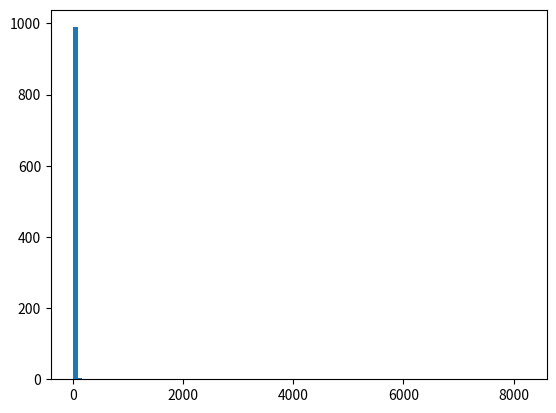
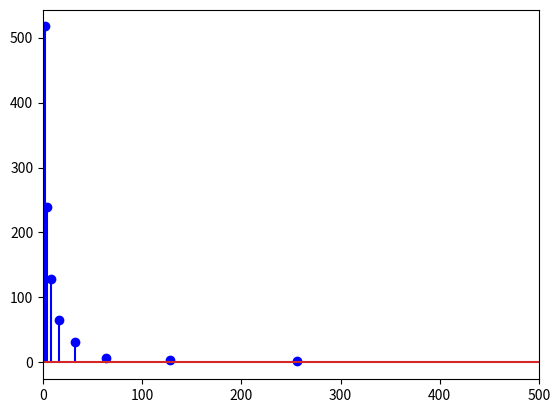

Write Python code to recreate these figures, in order.
import numpy as np
from matplotlib import pyplot as plots
# generate random number according to geometric distribution
num_samples = 1000
p           = 1./2
samples     = np.random.geometric(p, size=num_samples)
rewards     = np.power(2.0,samples)

#count rewards to plot histogram
unique,cnts = np.unique(rewards, return_counts=True)

print("%s : %10.5f" % ('Mean reward:', rewards.mean()))

# plot the distribution of rewards.
plots.figure(1)
plots.hist(rewards, bins = 100)
plots.figure(2)
plots.stem(unique, cnts, linefmt='b-',markerfmt='bo')
plots.xlim([0, 500])
plots.show()

